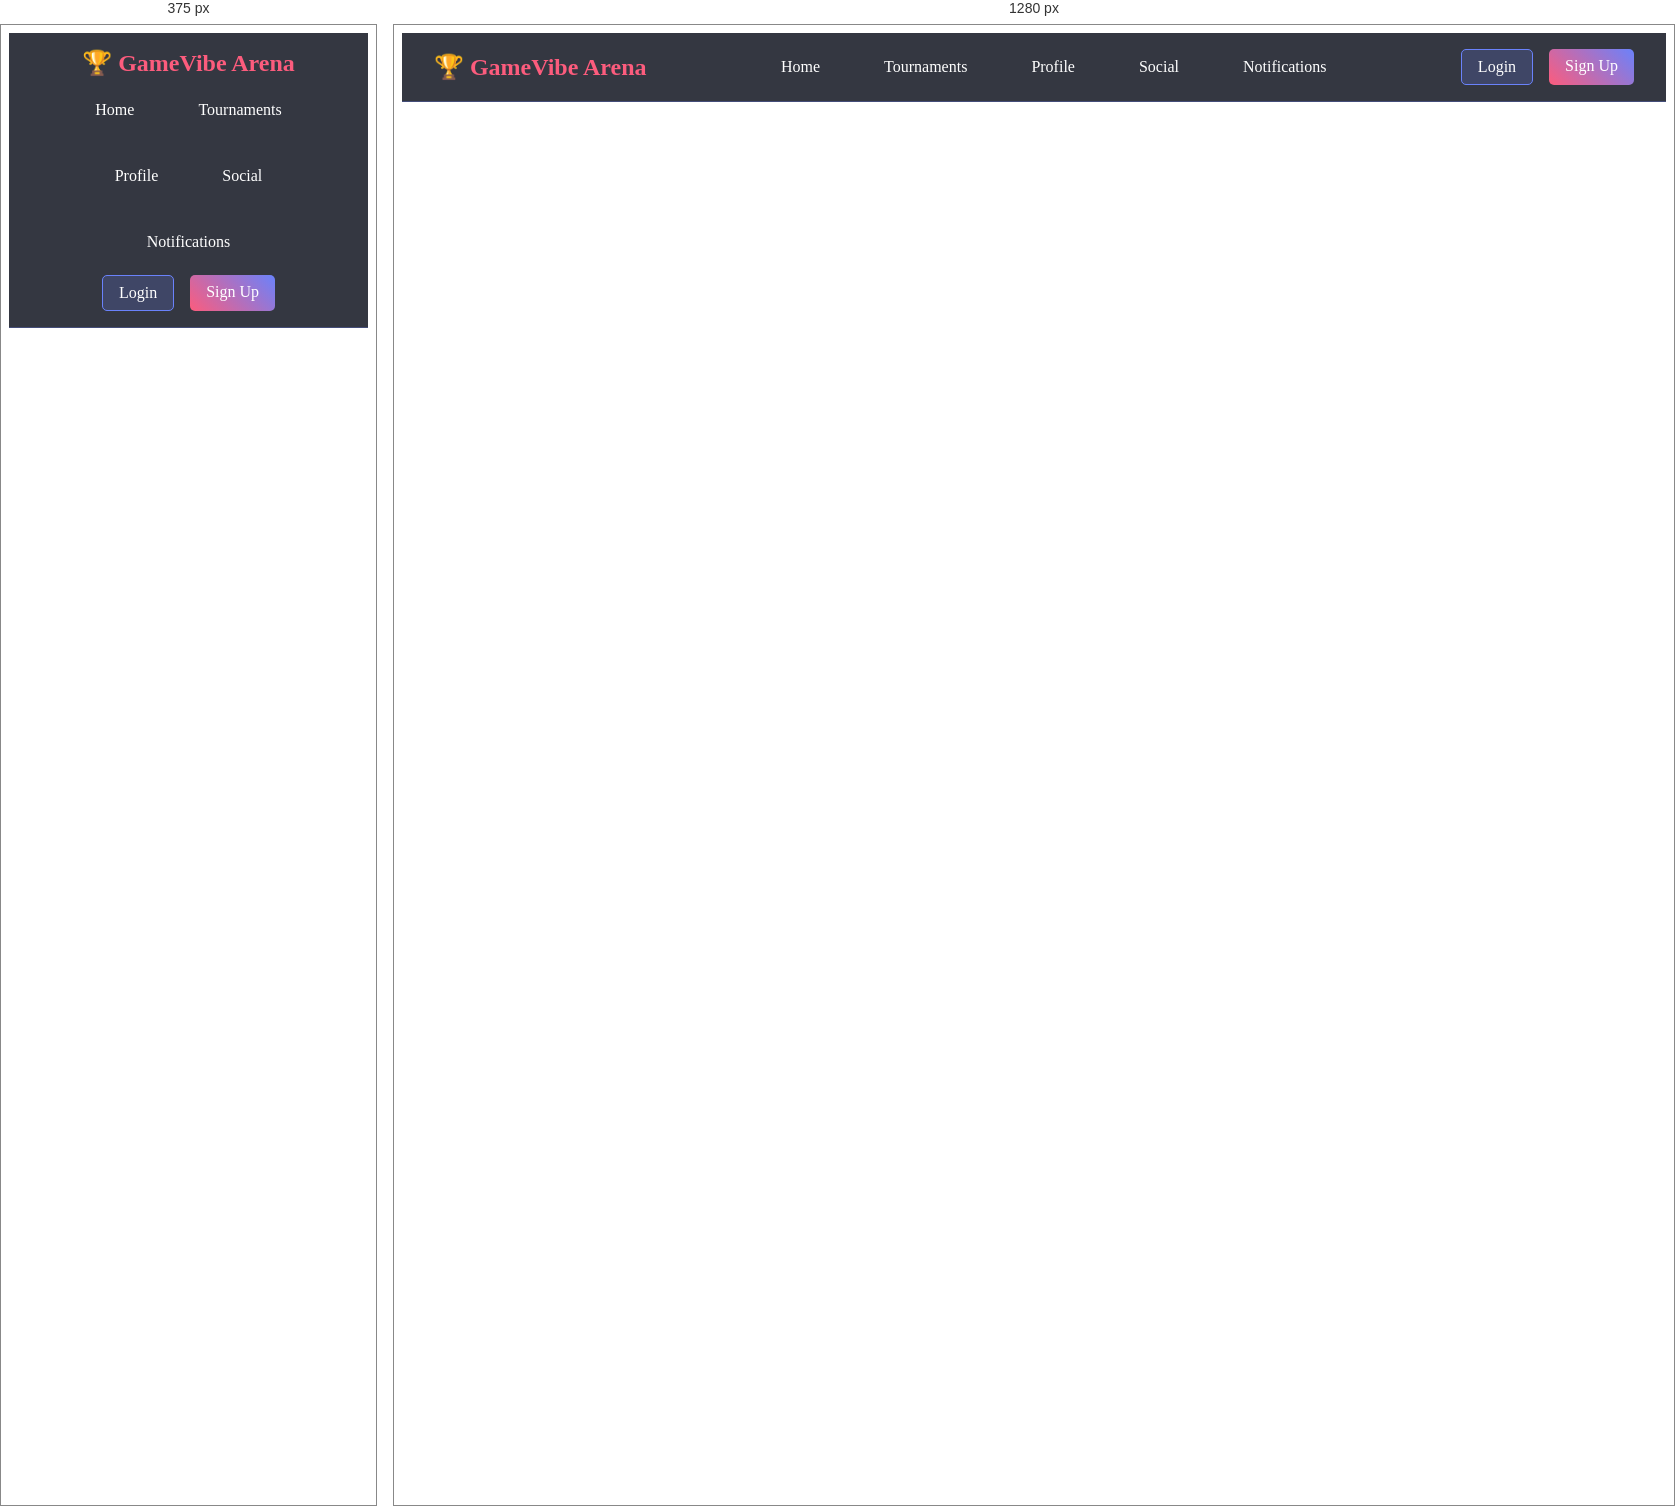
Rendered at 375 px and 1280 px, left to right.

<!-- file: navbar.html -->
<nav class="navbar">
    <div class="nav-container">
        <div class="nav-brand">
            <a href="index.html">🏆 GameVibe Arena</a>
        </div>
        <div class="nav-menu">
            <a href="index.html" class="nav-link">Home</a>
            <a href="tournaments.html" class="nav-link">Tournaments</a>
            <a href="profile.html" class="nav-link">Profile</a>
            <a href="social.html" class="nav-link">Social</a>
            <a href="notifications.html" class="nav-link">Notifications</a>
        </div>
        <div class="nav-auth">
            <a href="login.html" class="nav-link login-btn">Login</a>
            <a href="signup.html" class="nav-link signup-btn">Sign Up</a>
        </div>
    </div>
</nav>

<style>
.navbar {
    background: rgba(30, 34, 45, 0.9);
    backdrop-filter: blur(10px);
    border-bottom: 1px solid rgba(106, 130, 251, 0.3);
    padding: 1rem 0;
    position: sticky;
    top: 0;
    z-index: 1000;
}

.nav-container {
    max-width: 1200px;
    margin: 0 auto;
    display: flex;
    justify-content: space-between;
    align-items: center;
    padding: 0 2rem;
}

.nav-brand a {
    color: #fc5c7d;
    font-size: 1.5rem;
    font-weight: bold;
    text-decoration: none;
}

.nav-menu {
    display: flex;
    gap: 2rem;
}

.nav-link {
    color: white;
    text-decoration: none;
    padding: 0.5rem 1rem;
    border-radius: 5px;
    transition: all 0.3s ease;
}

.nav-link:hover {
    background: rgba(106, 130, 251, 0.2);
    color: #6a82fb;
}

.nav-auth {
    display: flex;
    gap: 1rem;
}

.login-btn {
    background: rgba(106, 130, 251, 0.2);
    border: 1px solid #6a82fb;
}

.signup-btn {
    background: linear-gradient(45deg, #fc5c7d, #6a82fb);
    border: none;
}

@media (max-width: 768px) {
    .nav-container {
        flex-direction: column;
        gap: 1rem;
    }
    
    .nav-menu {
        flex-wrap: wrap;
        justify-content: center;
    }
}
</style>
